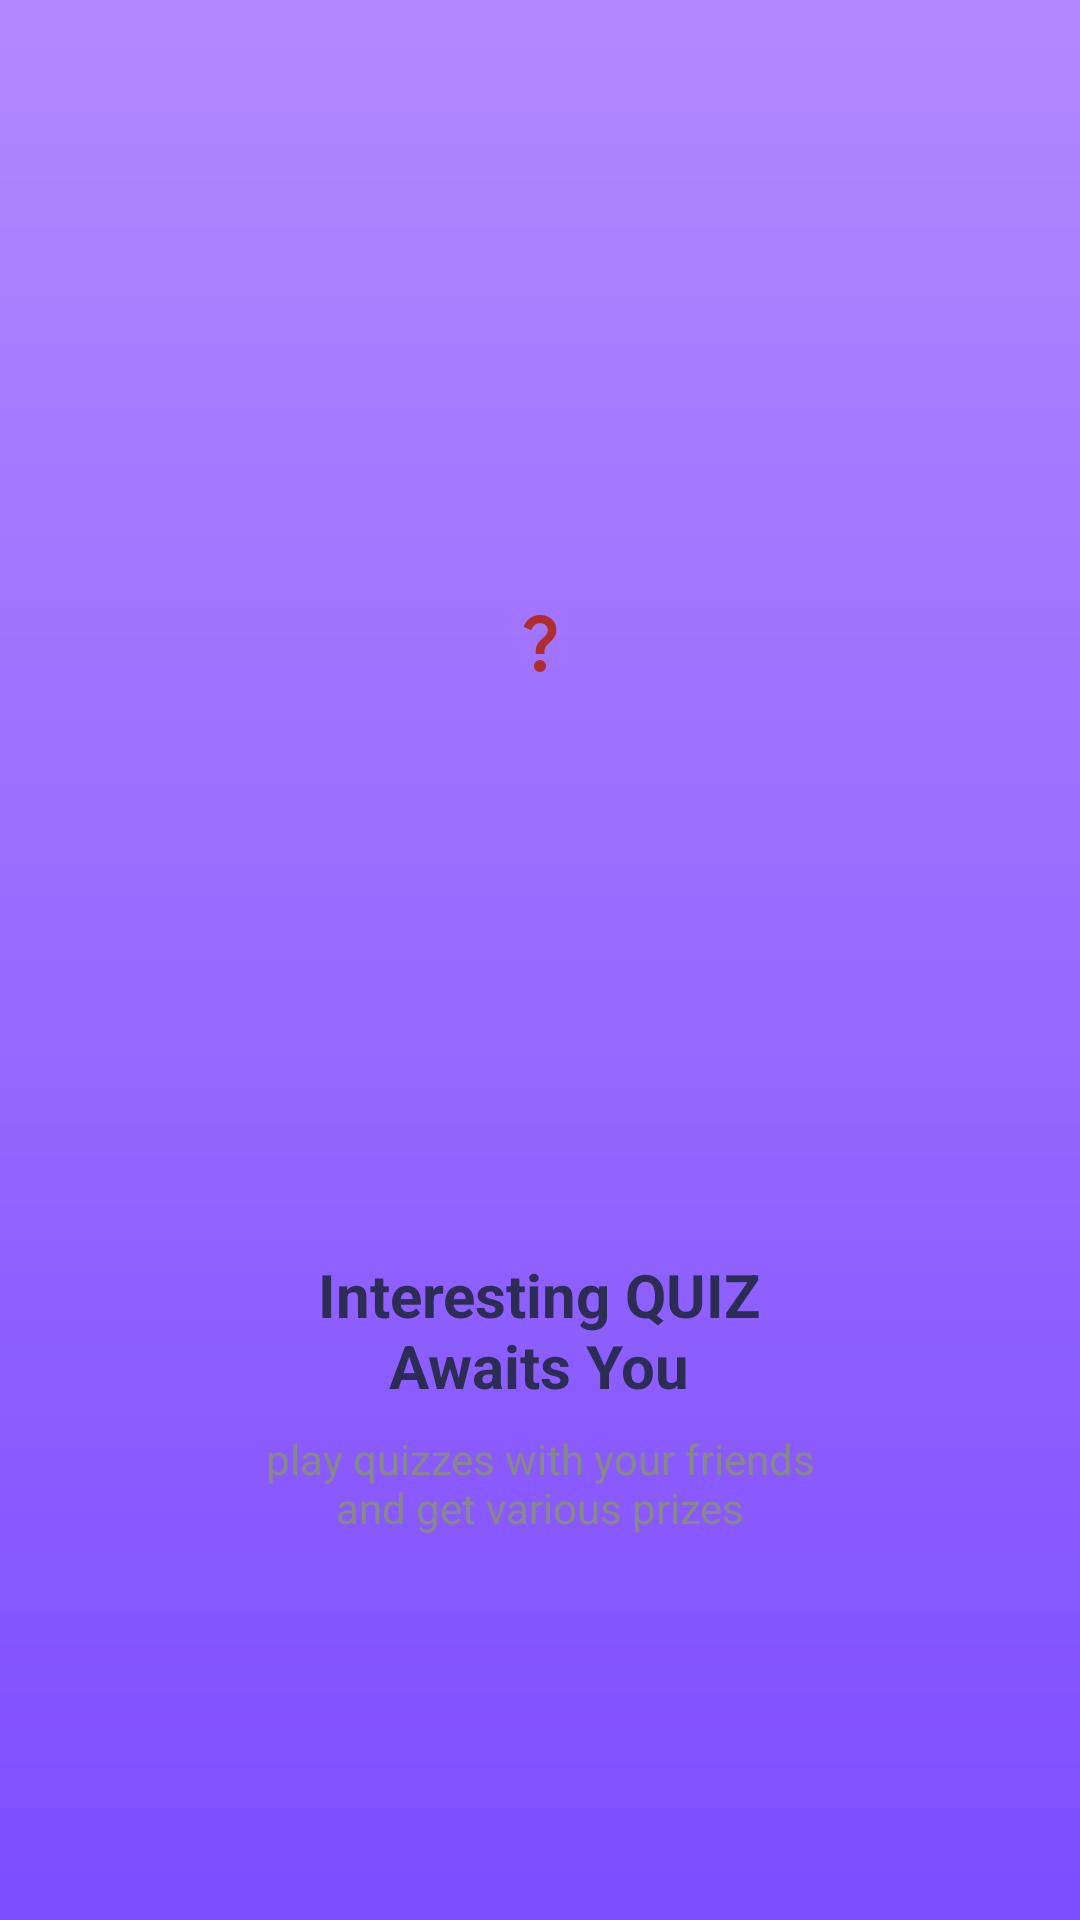

Reconstruct the res/layout file that produces this screen, plus the resources it refers to.
<!-- AndroidManifest.xml: application theme Theme.RiddleVerse -->
<!-- res/layout/activity_intro_welcome.xml -->
<?xml version="1.0" encoding="utf-8"?>
<RelativeLayout xmlns:android="http://schemas.android.com/apk/res/android"
    android:layout_width="match_parent"
    android:layout_height="match_parent"
    android:background="@drawable/bg_gradient"
    android:padding="24dp">

    
    <ImageView
        android:id="@+id/questionImage"
        android:layout_width="wrap_content"
        android:layout_height="300dp"
        android:layout_centerHorizontal="true"
        android:layout_marginTop="40dp"
        android:src="@drawable/question_marks"
        android:contentDescription="@string/layout_question_marks_cd"
        android:scaleType="fitCenter" />

    
    <LinearLayout
        android:id="@+id/cardContainer"
        android:layout_width="match_parent"
        android:layout_height="wrap_content"
        android:layout_below="@id/questionImage"
        android:layout_marginTop="30dp"
        android:layout_marginBottom="80dp"
        android:orientation="vertical"
        android:background="@drawable/white_card"
        android:padding="24dp"
        android:elevation="4dp"
        android:layout_centerHorizontal="true">

        <TextView
            android:id="@+id/titleText"
            android:layout_width="wrap_content"
            android:layout_height="wrap_content"
            android:text="@string/layout_intro_title"
            android:textSize="20sp"
            android:textStyle="bold"
            android:textColor="#2C2C54"
            android:gravity="center"
            android:layout_gravity="center_horizontal"
            android:paddingBottom="8dp" />

        <TextView
            android:id="@+id/subtitleText"
            android:layout_width="wrap_content"
            android:layout_height="wrap_content"
            android:text="@string/layout_intro_subtitle"
            android:textSize="14sp"
            android:textColor="#888888"
            android:gravity="center"
            android:layout_gravity="center_horizontal" />
    </LinearLayout>

    
    <ImageButton
        android:id="@+id/startButton"
        android:layout_width="64dp"
        android:layout_height="64dp"
        android:layout_below="@id/cardContainer"
        android:layout_centerHorizontal="true"
        android:background="@drawable/orange_circle"
        android:src="@drawable/ic_arrow_back"
        android:padding="12dp"
        android:scaleType="fitCenter"
        android:contentDescription="@string/start" />
</RelativeLayout>
<!-- resources referenced by this layout -->
<resources>
  <!-- drawable bg_gradient (drawable) -->
  <shape xmlns:android="http://schemas.android.com/apk/res/android" android:shape="rectangle">
      <gradient
          android:startColor="#B388FF"
          android:endColor="#7C4DFF"
          android:angle="270"/>
  </shape>
  <!-- drawable ic_arrow_back (drawable) -->
  <vector xmlns:android="http://schemas.android.com/apk/res/android" android:autoMirrored="true" android:height="24dp" android:tint="#903535" android:viewportHeight="24" android:viewportWidth="24" android:width="24dp">
        
      <path android:fillColor="@android:color/white" android:pathData="M12,4l-1.41,1.41L16.17,11H4v2h12.17l-5.58,5.59L12,20l8,-8z"/>
      
  </vector>
  <!-- drawable orange_circle (drawable) -->
  <shape xmlns:android="http://schemas.android.com/apk/res/android">
      <solid android:color="#FF8A65"/>
      <corners android:radius="32dp"/>
  </shape>
  <!-- drawable question_marks (drawable) -->
  <vector xmlns:android="http://schemas.android.com/apk/res/android" android:height="24dp" android:tint="#AE2D2D" android:viewportHeight="24" android:viewportWidth="24" android:width="24dp">
        
      <path android:fillColor="@android:color/white" android:pathData="M11.07,12.85c0.77,-1.39 2.25,-2.21 3.11,-3.44c0.91,-1.29 0.4,-3.7 -2.18,-3.7c-1.69,0 -2.52,1.28 -2.87,2.34L6.54,6.96C7.25,4.83 9.18,3 11.99,3c2.35,0 3.96,1.07 4.78,2.41c0.7,1.15 1.11,3.3 0.03,4.9c-1.2,1.77 -2.35,2.31 -2.97,3.45c-0.25,0.46 -0.35,0.76 -0.35,2.24h-2.89C10.58,15.22 10.46,13.95 11.07,12.85zM14,20c0,1.1 -0.9,2 -2,2s-2,-0.9 -2,-2c0,-1.1 0.9,-2 2,-2S14,18.9 14,20z"/>
      
  </vector>
  <string name="layout_intro_subtitle">play quizzes with your friends\nand get various prizes</string>
  <string name="layout_intro_title">Interesting QUIZ\nAwaits You</string>
  <string name="layout_question_marks_cd">Decorative question marks</string>
  <string name="start">Start</string>
  <style name="Theme.RiddleVerse" parent="Theme.AppCompat.Light.NoActionBar">
          <item name="android:windowBackground">@color/rv_canvas</item>
          <item name="android:statusBarColor">@color/rv_canvas</item>
          <item name="android:navigationBarColor">@color/rv_canvas</item>
          <item name="android:windowLightStatusBar">true</item>
          <item name="android:windowLightNavigationBar">true</item>
      </style>
  <color name="rv_canvas">#FFFFFFFF</color>
</resources>
